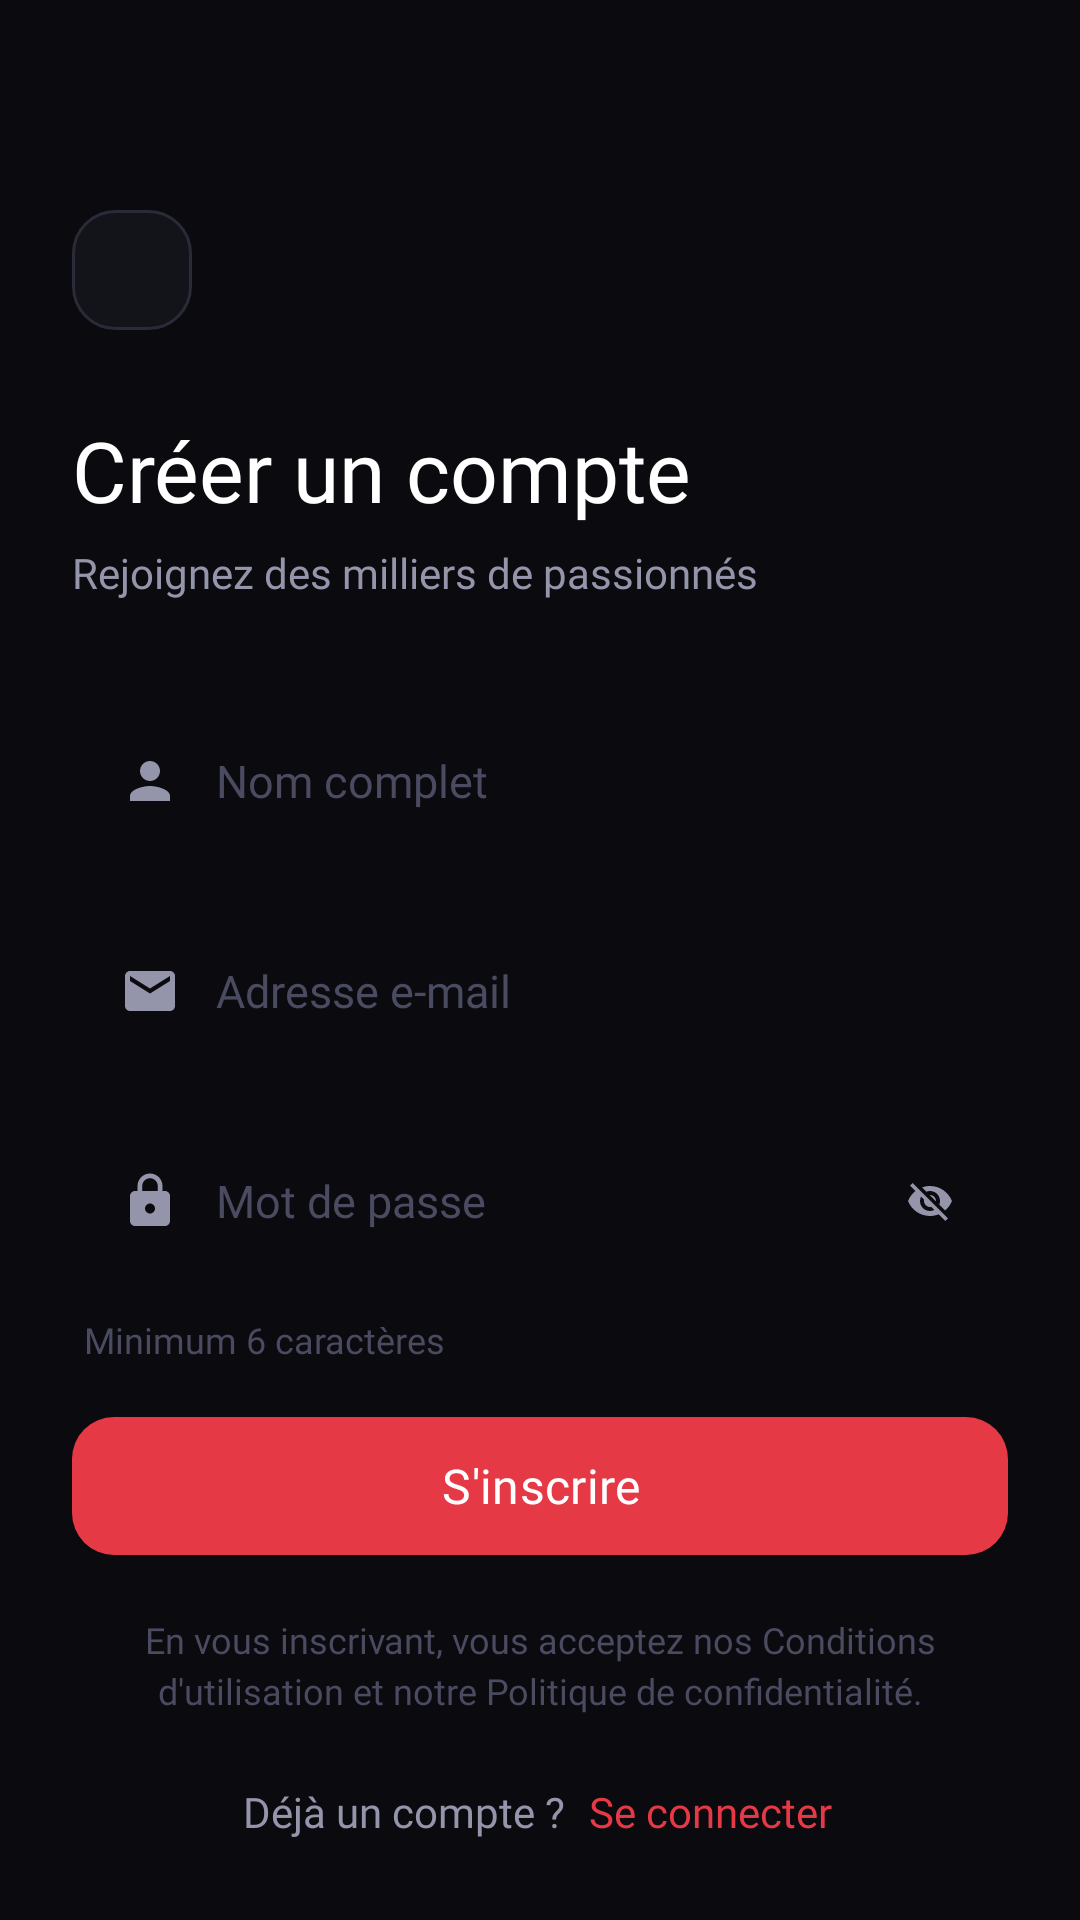

Produce the Android XML layout that renders to this screen, including the resource entries it uses.
<!-- AndroidManifest.xml: application theme Theme.EventManager -->
<!-- res/layout/activity_register.xml -->
<?xml version="1.0" encoding="utf-8"?>
<androidx.core.widget.NestedScrollView
    xmlns:android="http://schemas.android.com/apk/res/android"
    xmlns:app="http://schemas.android.com/apk/res-auto"
    xmlns:tools="http://schemas.android.com/tools"
    android:layout_width="match_parent"
    android:layout_height="match_parent"
    android:background="@color/bg_main"
    android:fillViewport="true">

    <androidx.constraintlayout.widget.ConstraintLayout
        android:layout_width="match_parent"
        android:layout_height="wrap_content"
        android:paddingHorizontal="24dp">

        
        <ImageView
            android:id="@+id/btnBack"
            android:layout_width="40dp"
            android:layout_height="40dp"
            android:padding="8dp"
            android:src="@drawable/ic_back"
            android:background="@drawable/bg_social_button"
            android:layout_marginTop="70dp"
            app:layout_constraintTop_toTopOf="parent"
            app:layout_constraintStart_toStartOf="parent"/>

        
        <TextView
            android:id="@+id/tvTitle"
            android:layout_width="wrap_content"
            android:layout_height="wrap_content"
            android:text="@string/register_title"
            android:textColor="@color/text_primary"
            android:textSize="28sp"
            android:fontFamily="@font/urbanist_bold"
            android:layout_marginTop="28dp"
            app:layout_constraintTop_toBottomOf="@id/btnBack"
            app:layout_constraintStart_toStartOf="parent"/>

        
        <TextView
            android:id="@+id/tvSubtitle"
            android:layout_width="wrap_content"
            android:layout_height="wrap_content"
            android:text="@string/register_subtitle"
            android:textColor="@color/text_secondary"
            android:textSize="14sp"
            android:fontFamily="@font/urbanist_regular"
            android:layout_marginTop="6dp"
            app:layout_constraintTop_toBottomOf="@id/tvTitle"
            app:layout_constraintStart_toStartOf="parent"/>

        
        <LinearLayout
            android:id="@+id/nameContainer"
            android:layout_width="match_parent"
            android:layout_height="56dp"
            android:orientation="horizontal"
            android:gravity="center_vertical"
            android:background="@drawable/input_field_selector"
            android:paddingHorizontal="16dp"
            android:layout_marginTop="32dp"
            app:layout_constraintTop_toBottomOf="@id/tvSubtitle"
            app:layout_constraintStart_toStartOf="parent"
            app:layout_constraintEnd_toEndOf="parent">

            <ImageView
                android:layout_width="20dp"
                android:layout_height="20dp"
                android:src="@drawable/ic_person"/>

            <EditText
                android:id="@+id/etName"
                android:layout_width="0dp"
                android:layout_height="match_parent"
                android:layout_weight="1"
                android:layout_marginStart="12dp"
                android:background="@android:color/transparent"
                android:hint="@string/hint_name"
                android:textColor="@color/text_primary"
                android:textColorHint="@color/text_hint"
                android:textSize="15sp"
                android:fontFamily="@font/urbanist_regular"
                android:inputType="textPersonName|textCapWords"
                android:maxLines="1"/>
        </LinearLayout>

        
        <LinearLayout
            android:id="@+id/emailContainer"
            android:layout_width="match_parent"
            android:layout_height="56dp"
            android:orientation="horizontal"
            android:gravity="center_vertical"
            android:background="@drawable/input_field_selector"
            android:paddingHorizontal="16dp"
            android:layout_marginTop="14dp"
            app:layout_constraintTop_toBottomOf="@id/nameContainer"
            app:layout_constraintStart_toStartOf="parent"
            app:layout_constraintEnd_toEndOf="parent">

            <ImageView
                android:layout_width="20dp"
                android:layout_height="20dp"
                android:src="@drawable/ic_email"/>

            <EditText
                android:id="@+id/etEmail"
                android:layout_width="0dp"
                android:layout_height="match_parent"
                android:layout_weight="1"
                android:layout_marginStart="12dp"
                android:background="@android:color/transparent"
                android:hint="@string/hint_email"
                android:textColor="@color/text_primary"
                android:textColorHint="@color/text_hint"
                android:textSize="15sp"
                android:fontFamily="@font/urbanist_regular"
                android:inputType="textEmailAddress"
                android:maxLines="1"/>
        </LinearLayout>

        
        <LinearLayout
            android:id="@+id/passwordContainer"
            android:layout_width="match_parent"
            android:layout_height="56dp"
            android:orientation="horizontal"
            android:gravity="center_vertical"
            android:background="@drawable/input_field_selector"
            android:paddingHorizontal="16dp"
            android:layout_marginTop="14dp"
            app:layout_constraintTop_toBottomOf="@id/emailContainer"
            app:layout_constraintStart_toStartOf="parent"
            app:layout_constraintEnd_toEndOf="parent">

            <ImageView
                android:layout_width="20dp"
                android:layout_height="20dp"
                android:src="@drawable/ic_lock"/>

            <EditText
                android:id="@+id/etPassword"
                android:layout_width="0dp"
                android:layout_height="match_parent"
                android:layout_weight="1"
                android:layout_marginStart="12dp"
                android:background="@android:color/transparent"
                android:hint="@string/hint_password"
                android:textColor="@color/text_primary"
                android:textColorHint="@color/text_hint"
                android:textSize="15sp"
                android:fontFamily="@font/urbanist_regular"
                android:inputType="textPassword"
                android:maxLines="1"/>

            <ImageView
                android:id="@+id/ivTogglePassword"
                android:layout_width="20dp"
                android:layout_height="20dp"
                android:src="@drawable/ic_visibility_off"
                android:padding="2dp"/>
        </LinearLayout>

        
        <TextView
            android:layout_width="match_parent"
            android:layout_height="wrap_content"
            android:text="Minimum 6 caractères"
            android:textColor="@color/text_hint"
            android:textSize="12sp"
            android:fontFamily="@font/urbanist_regular"
            android:layout_marginTop="10dp"
            android:paddingStart="4dp"
            app:layout_constraintTop_toBottomOf="@id/passwordContainer"
            app:layout_constraintStart_toStartOf="parent"/>

        
        <TextView
            android:id="@+id/tvError"
            android:layout_width="match_parent"
            android:layout_height="wrap_content"
            android:textColor="@color/error"
            android:textSize="13sp"
            android:fontFamily="@font/urbanist_semibold"
            android:gravity="center"
            android:layout_marginTop="30dp"
            android:visibility="gone"
            tools:text="Un compte existe déjà avec cet e-mail."
            app:layout_constraintTop_toBottomOf="@id/passwordContainer"
            app:layout_constraintStart_toStartOf="parent"
            app:layout_constraintEnd_toEndOf="parent"/>

        
        <com.google.android.material.button.MaterialButton
            android:id="@+id/btnRegister"
            android:layout_width="match_parent"
            android:layout_height="54dp"
            android:text="@string/btn_register"
            android:textColor="@color/white"
            android:textSize="16sp"
            android:fontFamily="@font/urbanist_semibold"
            app:backgroundTint="@color/primary"
            app:cornerRadius="14dp"
            android:layout_marginTop="40dp"
            app:layout_constraintTop_toBottomOf="@id/tvError"
            app:layout_constraintStart_toStartOf="parent"
            app:layout_constraintEnd_toEndOf="parent"/>

        
        <ProgressBar
            android:id="@+id/progressBar"
            android:layout_width="24dp"
            android:layout_height="24dp"
            android:indeterminateTint="@color/white"
            android:visibility="gone"
            app:layout_constraintTop_toTopOf="@id/btnRegister"
            app:layout_constraintBottom_toBottomOf="@id/btnRegister"
            app:layout_constraintStart_toStartOf="@id/btnRegister"
            app:layout_constraintEnd_toEndOf="@id/btnRegister"/>

        
        <TextView
            android:id="@+id/tvTerms"
            android:layout_width="match_parent"
            android:layout_height="wrap_content"
            android:text="En vous inscrivant, vous acceptez nos Conditions d'utilisation et notre Politique de confidentialité."
            android:textColor="@color/text_hint"
            android:textSize="12sp"
            android:fontFamily="@font/urbanist_regular"
            android:gravity="center"
            android:lineSpacingExtra="3dp"
            android:layout_marginTop="16dp"
            app:layout_constraintTop_toBottomOf="@id/btnRegister"
            app:layout_constraintStart_toStartOf="parent"
            app:layout_constraintEnd_toEndOf="parent"/>

        
        <LinearLayout
            android:id="@+id/loginLinkContainer"
            android:layout_width="wrap_content"
            android:layout_height="wrap_content"
            android:orientation="horizontal"
            android:layout_marginTop="20dp"
            android:layout_marginBottom="24dp"
            app:layout_constraintTop_toBottomOf="@id/tvTerms"
            app:layout_constraintStart_toStartOf="parent"
            app:layout_constraintEnd_toEndOf="parent"
            app:layout_constraintBottom_toBottomOf="parent">

            <TextView
                android:layout_width="wrap_content"
                android:layout_height="wrap_content"
                android:text="@string/have_account"
                android:textColor="@color/text_secondary"
                android:textSize="14sp"
                android:fontFamily="@font/urbanist_regular"/>

            <TextView
                android:id="@+id/tvGoToLogin"
                android:layout_width="wrap_content"
                android:layout_height="wrap_content"
                android:text="@string/btn_login"
                android:textColor="@color/primary"
                android:textSize="14sp"
                android:fontFamily="@font/urbanist_bold"
                android:layout_marginStart="6dp"
                android:padding="2dp"/>
        </LinearLayout>

    </androidx.constraintlayout.widget.ConstraintLayout>
</androidx.core.widget.NestedScrollView>
<!-- resources referenced by this layout -->
<resources>
  <color name="bg_main">#0A0A0F</color>
  <color name="error">#E63946</color>
  <color name="primary">#E63946</color>
  <color name="text_hint">#4A4A60</color>
  <color name="text_primary">#FFFFFF</color>
  <color name="text_secondary">#9494AA</color>
  <color name="white">#FFFFFF</color>
  <!-- drawable bg_social_button (drawable) -->
  <?xml version="1.0" encoding="utf-8"?>
  <shape xmlns:android="http://schemas.android.com/apk/res/android"
      android:shape="rectangle">
      <solid android:color="@color/bg_card"/>
      <stroke android:width="1dp" android:color="@color/border"/>
      <corners android:radius="14dp"/>
  </shape>
  <!-- drawable ic_email (drawable) -->
  <vector xmlns:android="http://schemas.android.com/apk/res/android"
      android:width="24dp" android:height="24dp"
      android:viewportWidth="24" android:viewportHeight="24">
      <path android:fillColor="#9494AA"
          android:pathData="M20,4H4c-1.1,0 -1.99,0.9 -1.99,2L2,18c0,1.1 0.9,2 2,2h16c1.1,0 2,-0.9 2,-2V6c0,-1.1 -0.9,-2 -2,-2zM20,8l-8,5 -8,-5V6l8,5 8,-5v2z"/>
  </vector>
  <!-- drawable ic_lock (drawable) -->
  <vector xmlns:android="http://schemas.android.com/apk/res/android"
      android:width="24dp" android:height="24dp"
      android:viewportWidth="24" android:viewportHeight="24">
      <path android:fillColor="#9494AA"
          android:pathData="M18,8h-1V6c0,-2.76 -2.24,-5 -5,-5S7,3.24 7,6v2H6c-1.1,0 -2,0.9 -2,2v10c0,1.1 0.9,2 2,2h12c1.1,0 2,-0.9 2,-2V10c0,-1.1 -0.9,-2 -2,-2zM12,17c-1.1,0 -2,-0.9 -2,-2s0.9,-2 2,-2 2,0.9 2,2 -0.9,2 -2,2zM15.1,8L8.9,8V6c0,-1.71 1.39,-3.1 3.1,-3.1 1.71,0 3.1,1.39 3.1,3.1v2z"/>
  </vector>
  <!-- drawable ic_person (drawable) -->
  <vector xmlns:android="http://schemas.android.com/apk/res/android"
      android:width="24dp" android:height="24dp"
      android:viewportWidth="24" android:viewportHeight="24">
      <path android:fillColor="#9494AA"
          android:pathData="M12,12c2.21,0 4,-1.79 4,-4s-1.79,-4 -4,-4 -4,1.79 -4,4 1.79,4 4,4zM12,14c-2.67,0 -8,1.34 -8,4v2h16v-2c0,-2.66 -5.33,-4 -8,-4z"/>
  </vector>
  <string name="btn_login">Se connecter</string>
  <string name="btn_register">S\'inscrire</string>
  <string name="have_account">Déjà un compte ?</string>
  <string name="hint_email">Adresse e-mail</string>
  <string name="hint_name">Nom complet</string>
  <string name="hint_password">Mot de passe</string>
  <string name="register_subtitle">Rejoignez des milliers de passionnés</string>
  <string name="register_title">Créer un compte</string>
  <style name="Theme.EventManager" parent="Theme.Material3.Dark.NoActionBar">
  
          <item name="colorPrimary">@color/primary</item>
          <item name="colorOnPrimary">@color/white</item>
  
          <item name="colorSecondary">@color/accent_gold</item>
          <item name="colorOnSecondary">@color/black</item>
  
          <item name="colorSurface">@color/bg_card</item>
          <item name="colorOnSurface">@color/text_primary</item>
  
          <item name="android:windowBackground">@color/bg_main</item>
  
          <item name="android:statusBarColor">@color/bg_main</item>
          <item name="android:navigationBarColor">@color/bg_card</item>
  
          <item name="android:windowLightStatusBar">false</item>
          <item name="android:windowLightNavigationBar" tools:ignore="NewApi">false</item>
  
      </style>
  <color name="bg_card">#13131A</color>
  <color name="border">#2A2A38</color>
  <color name="accent_gold">#FFB703</color>
  <color name="black">#000000</color>
</resources>
